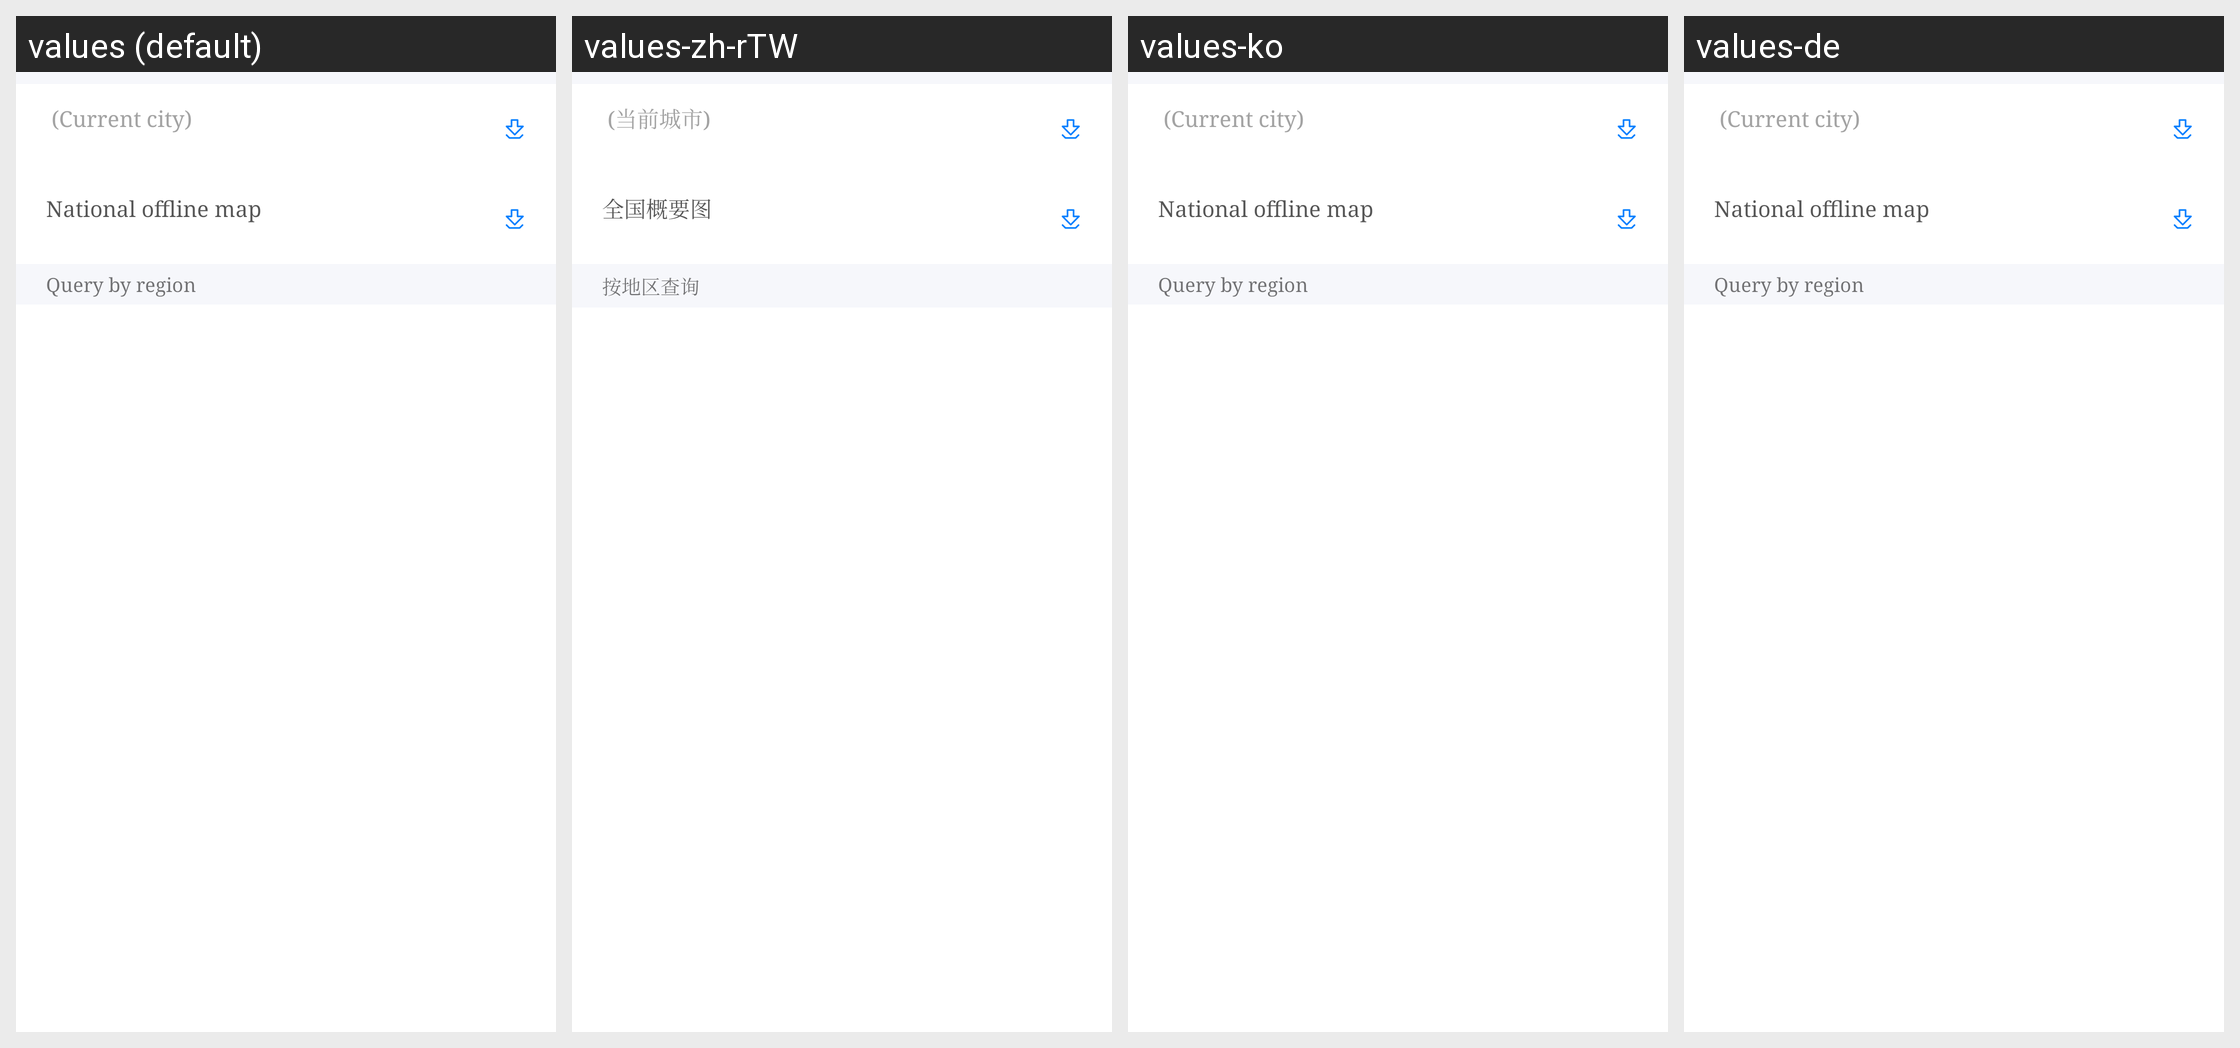

The Android screen above is rendered under several locales of the same app. Produce the string resources it draws, with the default and per-locale values.
Android screen res/layout/all_city_offline_download_listview_header.xml rendered under 4 locales, left to right: values (default), values-zh-rTW, values-ko, values-de. Device: Nexus 5 (rendered at 1080×1920; each locale shown at half size, 540×960, under a caption strip naming it); theme AppTheme.
Other locales in the repository, not shown: values-am, values-ar, values-as, values-az, values-az-rAZ, values-be, values-bg, values-bn, values-bo-rCN, values-bs, values-bs-rBA, values-ca, values-cs, values-da, values-el, values-en, values-en-rGB, values-es, values-es-rUS, values-et, values-eu, values-eu-rES, values-fa, values-fi, values-fr, values-gl, values-gl-rES, values-gu, values-hi, values-hr, values-hu, values-in, values-it, values-iw, values-ja, values-ka, values-ka-rGE, values-kk, values-kk-rKZ, values-km, values-km-rKH, values-kn, values-lo, values-lo-rLA, values-lt, values-lv, values-mai, values-mi, values-mk, values-ml, values-mn, values-mr, values-ms, values-my, values-my-rMM, values-my-rZG, values-nb, values-ne, values-nl, values-or, values-pa, values-pl, values-pt, values-pt-rBR, values-pt-rPT, values-ro, values-ru, values-si, values-si-rLK, values-sk, values-sl, values-sv, values-sw, values-ta, values-te, values-th, values-tl, values-tr, values-tr-rTR, values-ug, values-uk, values-ur, values-uz, values-uz-rUZ, values-vi, values-zh, values-zh-rCN, values-zh-rHK.
Strings drawn on this screen, with the default value and each locale's value (text and hints the layout hard-codes, and strings that could not be matched under every locale, appear in the picture but are not listed):

current_city
  values:  (Current city)
  values-zh-rTW:  (当前城市)  [from values-zh]
  values-ko:  (Current city)  [not translated; the default value is used]
  values-de:  (Current city)  [not translated; the default value is used]

country_offline_map
  values: National offline map
  values-zh-rTW: 全国概要图  [from values-zh]
  values-ko: National offline map  [not translated; the default value is used]
  values-de: National offline map  [not translated; the default value is used]

query_with_city
  values: Query by region
  values-zh-rTW: 按地区查询  [from values-zh]
  values-ko: Query by region  [not translated; the default value is used]
  values-de: Query by region  [not translated; the default value is used]
